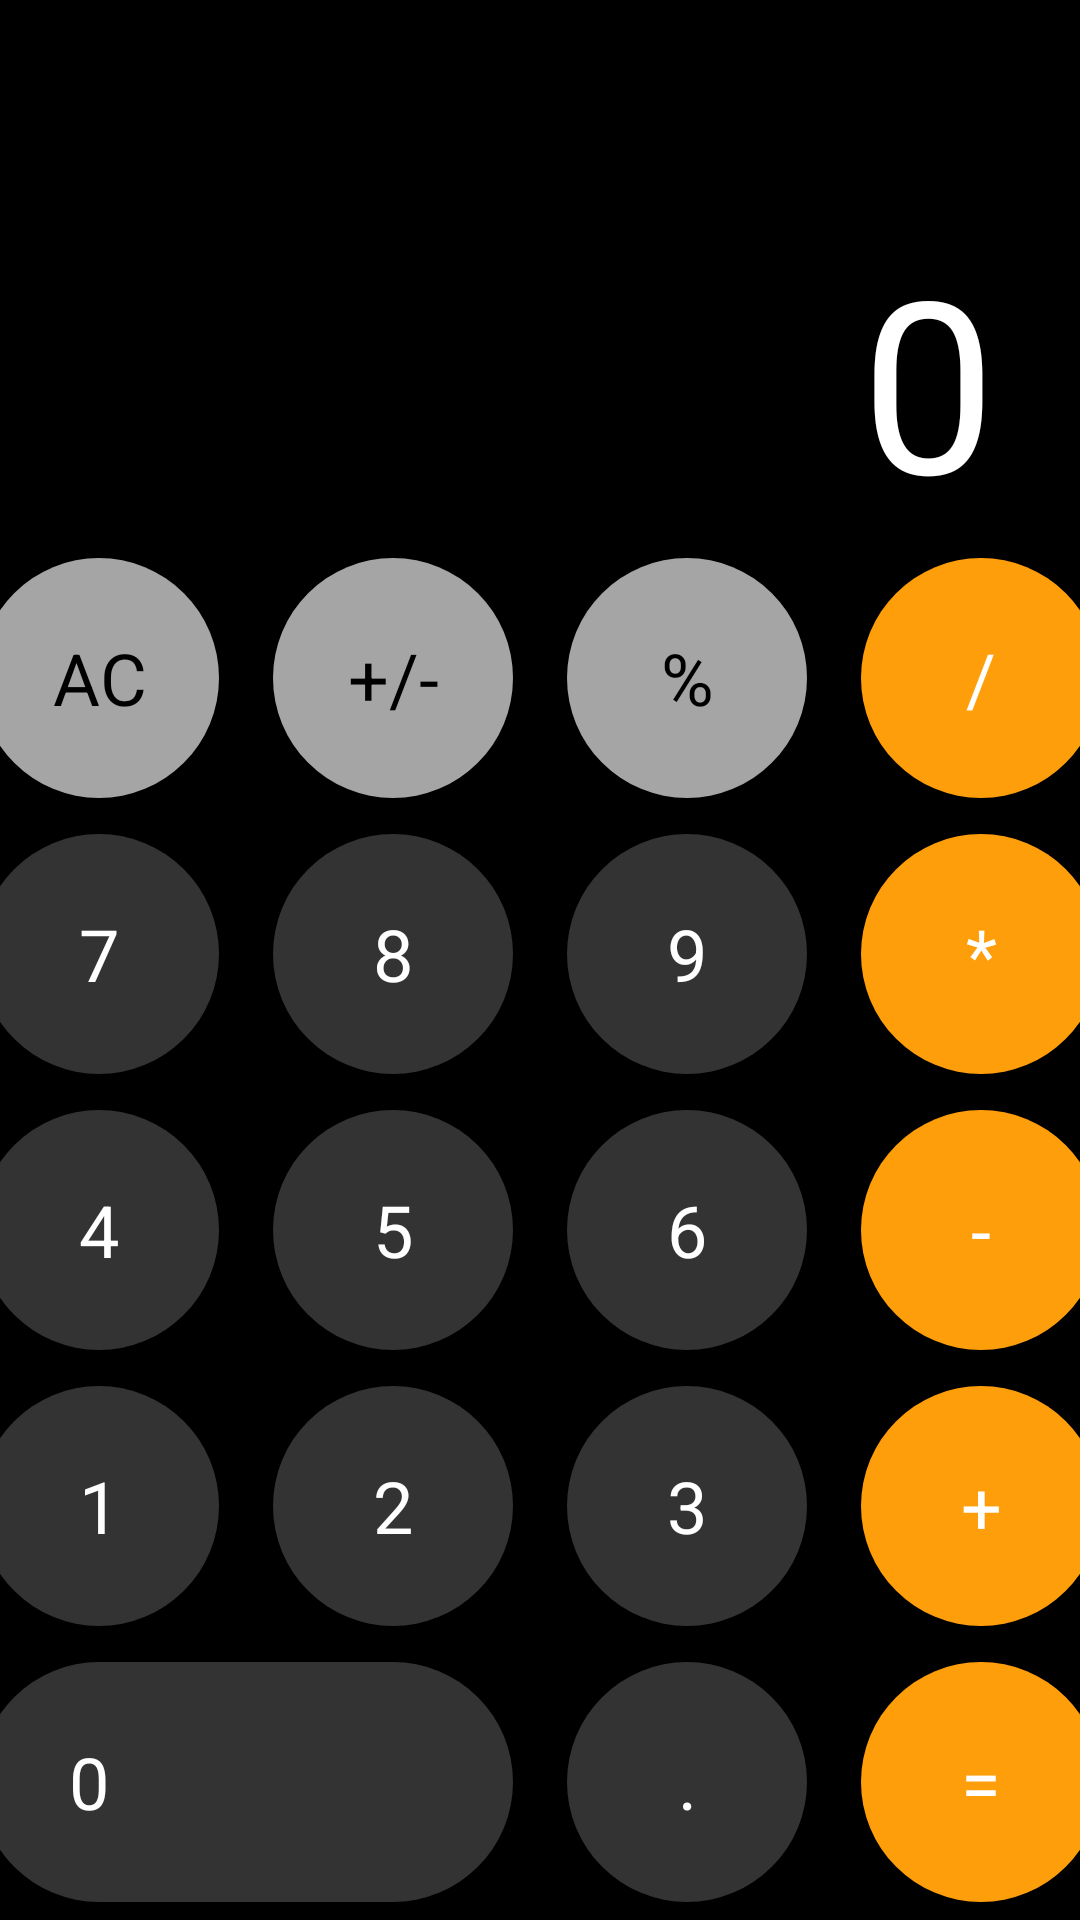

Write the Android layout XML for this screen, with the resource values it uses.
<!-- AndroidManifest.xml: application theme Theme.CalculatorHWAndroid -->
<!-- res/layout/activity_main.xml -->
<?xml version="1.0" encoding="utf-8"?>
<androidx.constraintlayout.widget.ConstraintLayout xmlns:android="http://schemas.android.com/apk/res/android"
    xmlns:app="http://schemas.android.com/apk/res-auto"
    xmlns:tools="http://schemas.android.com/tools"
    android:background="@color/black"
    android:id="@+id/main"
    android:layout_width="match_parent"
    android:layout_height="match_parent"
    tools:context=".MainActivity">

    <FrameLayout
        app:layout_constraintTop_toTopOf="parent"
        app:layout_constraintBottom_toTopOf="@id/mainLinearLayout"
        android:layout_width="match_parent"
        android:layout_height="0dp">

        <com.google.android.material.button.MaterialButton
            android:id="@+id/secondWindowButton"
            android:visibility="gone"
            android:layout_marginTop="10dp"
            android:layout_marginStart="10dp"
            android:text="Go to Second Window"
            android:layout_width="wrap_content"
            style="@style/Orange.Button"
            android:layout_height="wrap_content"/>

        <HorizontalScrollView
            android:clipToPadding="false"
            android:paddingHorizontal="28dp"
            android:layout_gravity="bottom"
            android:layout_width="match_parent"
            android:layout_height="wrap_content">

            <TextView
                android:id="@+id/textView"
                android:layout_gravity="end"
                android:maxLines="1"
                android:textSize="80sp"
                android:textColor="@color/white"
                android:text="0"
                android:layout_width="wrap_content"
                android:layout_height="wrap_content"/>

        </HorizontalScrollView>

    </FrameLayout>

    <LinearLayout
        android:id="@+id/mainLinearLayout"
        app:layout_constraintBottom_toBottomOf="parent"
        android:orientation="vertical"
        android:layout_width="match_parent"
        android:layout_height="wrap_content">

        <LinearLayout
            android:paddingVertical="6dp"
            android:gravity="center"
            android:orientation="horizontal"
            android:layout_width="match_parent"
            android:layout_height="wrap_content">

            <com.google.android.material.button.MaterialButton
                style="@style/Gray.Button"
                android:onClick="onNumberClick"
                android:text="AC"/>

            <com.google.android.material.button.MaterialButton
                style="@style/Gray.Button"
                android:layout_marginHorizontal="18dp"
                android:text="+/-"/>

            <com.google.android.material.button.MaterialButton
                android:id="@+id/percentButton"
                android:onClick="onOperationClick"
                android:layout_marginEnd="18dp"
                style="@style/Gray.Button"
                android:text="%"/>

            <com.google.android.material.button.MaterialButton
                android:onClick="onOperationClick"
                style="@style/Orange.Button"
                android:id="@+id/divideButton"
                android:text="/"/>
            
        </LinearLayout>

        <LinearLayout
            android:paddingVertical="6dp"
            android:gravity="center"
            android:orientation="horizontal"
            android:layout_width="match_parent"
            android:layout_height="wrap_content">

            <com.google.android.material.button.MaterialButton
                style="@style/Gray.Dark.Button"
                android:onClick="onNumberClick"
                android:text="7"/>

            <com.google.android.material.button.MaterialButton
                style="@style/Gray.Dark.Button"
                android:onClick="onNumberClick"
                android:layout_marginHorizontal="18dp"
                android:text="8"/>

            <com.google.android.material.button.MaterialButton
                android:layout_marginEnd="18dp"
                android:onClick="onNumberClick"
                style="@style/Gray.Dark.Button"
                android:text="9"/>

            <com.google.android.material.button.MaterialButton
                style="@style/Orange.Button"
                android:onClick="onOperationClick"
                android:id="@+id/multiplyButton"
                android:text="*"/>

        </LinearLayout>

        <LinearLayout
            android:paddingVertical="6dp"
            android:gravity="center"
            android:orientation="horizontal"
            android:layout_width="match_parent"
            android:layout_height="wrap_content">

            <com.google.android.material.button.MaterialButton
                style="@style/Gray.Dark.Button"
                android:onClick="onNumberClick"
                android:text="4"/>

            <com.google.android.material.button.MaterialButton
                style="@style/Gray.Dark.Button"
                android:onClick="onNumberClick"
                android:layout_marginHorizontal="18dp"
                android:text="5"/>

            <com.google.android.material.button.MaterialButton
                android:layout_marginEnd="18dp"
                style="@style/Gray.Dark.Button"
                android:onClick="onNumberClick"
                android:text="6"/>

            <com.google.android.material.button.MaterialButton
                android:id="@+id/minusButton"
                style="@style/Orange.Button"
                android:onClick="onOperationClick"
                android:text="-"/>

        </LinearLayout>

        <LinearLayout
            android:paddingVertical="6dp"
            android:gravity="center"
            android:orientation="horizontal"
            android:layout_width="match_parent"
            android:layout_height="wrap_content">

            <com.google.android.material.button.MaterialButton
                android:onClick="onNumberClick"
                style="@style/Gray.Dark.Button"
                android:text="1"/>

            <com.google.android.material.button.MaterialButton
                style="@style/Gray.Dark.Button"
                android:onClick="onNumberClick"
                android:layout_marginHorizontal="18dp"
                android:text="2"/>

            <com.google.android.material.button.MaterialButton
                android:layout_marginEnd="18dp"
                android:onClick="onNumberClick"
                style="@style/Gray.Dark.Button"
                android:text="3"/>

            <com.google.android.material.button.MaterialButton
                android:id="@+id/plusButton"
                style="@style/Orange.Button"
                android:onClick="onOperationClick"
                android:text="+"/>

        </LinearLayout>

        <LinearLayout
            android:paddingVertical="6dp"
            android:gravity="center"
            android:orientation="horizontal"
            android:layout_width="match_parent"
            android:layout_height="wrap_content">

            <com.google.android.material.button.MaterialButton
                style="@style/Gray.Dark.Button"
                android:layout_width="178dp"
                android:onClick="onNumberClick"
                android:textAlignment="textStart"
                android:paddingStart="30dp"
                android:layout_marginEnd="18dp"
                android:text="0"/>

            <com.google.android.material.button.MaterialButton
                android:layout_marginEnd="18dp"
                android:onClick="onNumberClick"
                style="@style/Gray.Dark.Button"
                android:id="@+id/pointButton"
                android:text="."/>

            <com.google.android.material.button.MaterialButton
                android:onClick="onOperationClick"
                android:id="@+id/equalButton"
                style="@style/Orange.Button"
                android:text="="/>

        </LinearLayout>

    </LinearLayout>

</androidx.constraintlayout.widget.ConstraintLayout>
<!-- resources referenced by this layout -->
<resources>
  <color name="black">#FF000000</color>
  <color name="white">#FFFFFFFF</color>
  <style name="Gray.Button" parent="Base.Button">
          <item name="android:textColor">@color/black</item>
          <item name="backgroundTint">@color/gray</item>
      </style>
  <style name="Gray.Dark.Button" parent="Base.Button">
          <item name="android:textColor">@color/white</item>
          <item name="backgroundTint">@color/dark_gray</item>
      </style>
  <style name="Orange.Button" parent="Base.Button">
          <item name="android:textColor">@color/white</item>
          <item name="backgroundTint">@color/orange</item>
      </style>
  <style name="Theme.CalculatorHWAndroid" parent="Base.Theme.CalculatorHWAndroid" />
  <style name="Base.Button" parent="Widget.Material3.Button">
          <item name="android:layout_width">80dp</item>
          <item name="android:layout_height">80dp</item>
          <item name="android:insetBottom">0dp</item>
          <item name="android:insetTop">0dp</item>
          <item name="android:textSize">24sp</item>
      </style>
  <color name="gray">#A5A5A5</color>
  <color name="dark_gray">#333333</color>
  <color name="orange">#FF9E0B</color>
  <style name="Base.Theme.CalculatorHWAndroid" parent="Theme.MaterialComponents.NoActionBar.Bridge">
          
          
          <item name="android:statusBarColor">@color/black</item>
      </style>
</resources>
